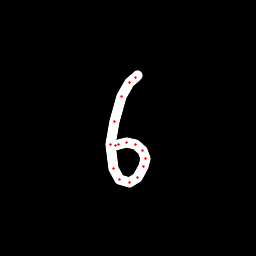

Source data for this figure (header and first rows):
x, y, hover, eod
137.5, 75.57, 0.0, 0.0
135, 77.14, 0.0, 0.0
129.4, 82.52, 0.0, 0.0
121.7, 96.94, 0.0, 0.0
114.7, 121.1, 0.0, 0.0
110.9, 144.8, 0.0, 0.0
113.1, 168.5, 0.0, 0.0
119, 179.6, 0.0, 0.0
129, 182.4, 0.0, 0.0
137.9, 177.1, 0.0, 0.0
143.8, 166.9, 0.0, 0.0
145.4, 158.7, 0.0, 0.0
142.9, 150.1, 0.0, 0.0
135.1, 145, 0.0, 0.0
126.4, 143, 0.0, 0.0
118.6, 144.2, 0.0, 0.0
115.2, 145.2, 0.0, 1.0
